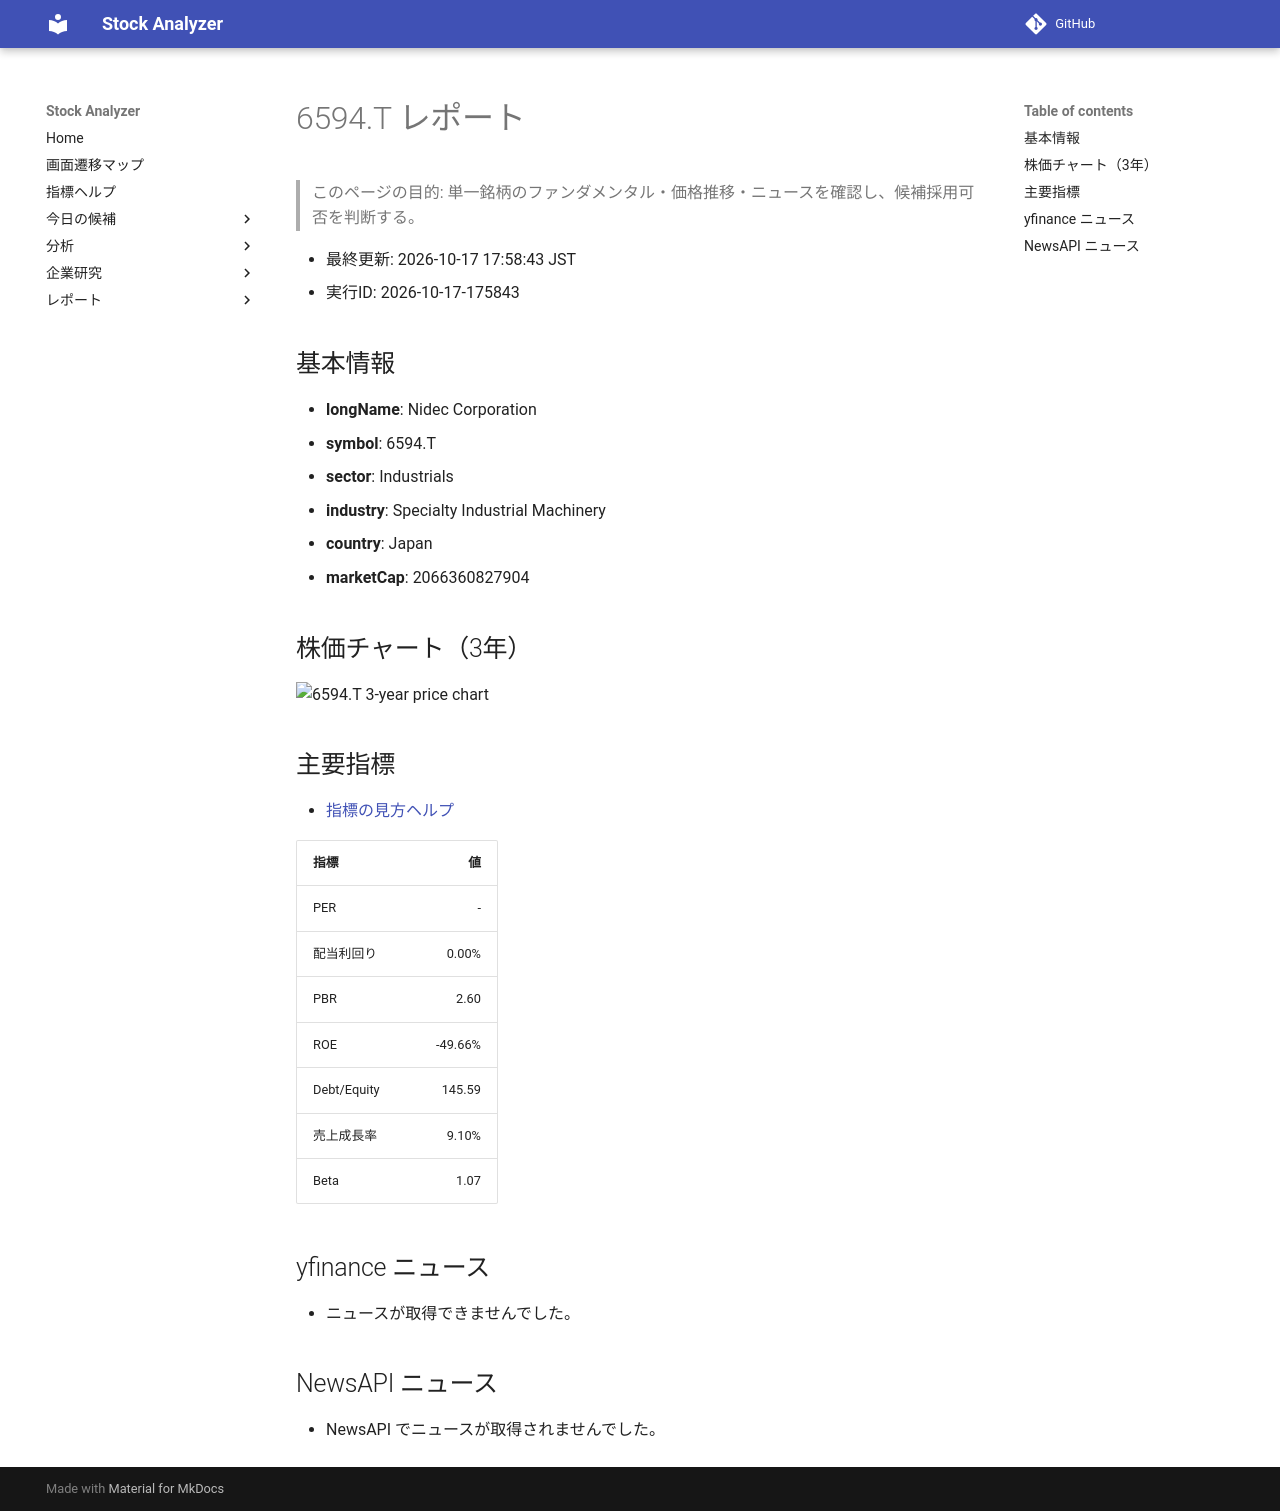

repository: Yumi-note/Making-APP · page: stocks/2026-10-17/175843/6594_T/index.html · generator: mkdocs

# 6594.T レポート

> このページの目的: 単一銘柄のファンダメンタル・価格推移・ニュースを確認し、候補採用可否を判断する。

- 最終更新: 2026-10-17 17:58:43 JST
- 実行ID: 2026-10-17-175843

## 基本情報

- **longName**: Nidec Corporation
- **symbol**: 6594.T
- **sector**: Industrials
- **industry**: Specialty Industrial Machinery
- **country**: Japan
- **marketCap**: 2066360827904

## 株価チャート（3年）

![6594.T 3-year price chart](6594_T_3y.png)

## 主要指標

- [指標の見方ヘルプ](../../../../indicators.md)

| 指標 | 値 |
|---|---:|
| PER | - |
| 配当利回り | 0.00% |
| PBR | 2.60 |
| ROE | -49.66% |
| Debt/Equity | 145.59 |
| 売上成長率 | 9.10% |
| Beta | 1.07 |

## yfinance ニュース

- ニュースが取得できませんでした。

## NewsAPI ニュース

- NewsAPI でニュースが取得されませんでした。
